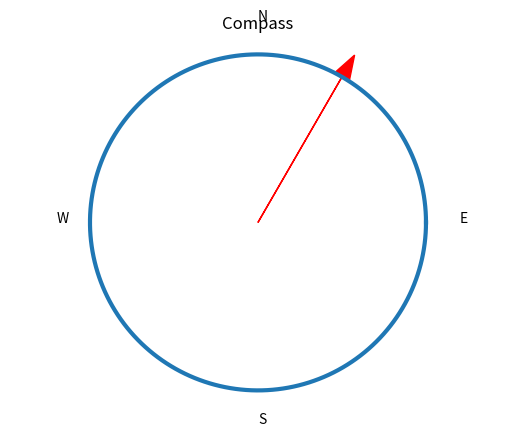

This figure's Python source:
import matplotlib.pyplot as plt
import numpy as np

angle = np.pi/3
theta = np.linspace(0, 2*np.pi, 200)
plt.plot(np.cos(theta), np.sin(theta), linewidth=3)
plt.arrow(0,0, np.cos(angle), np.sin(angle), head_width=0.1, color='red')
plt.text(0,1.2,"N")
plt.text(1.2,0,'E')
plt.text(0,-1.2,'S')
plt.text(-1.2,0,'W')
plt.axis('equal')
plt.axis('off')
plt.title('Compass')

plt.show()
